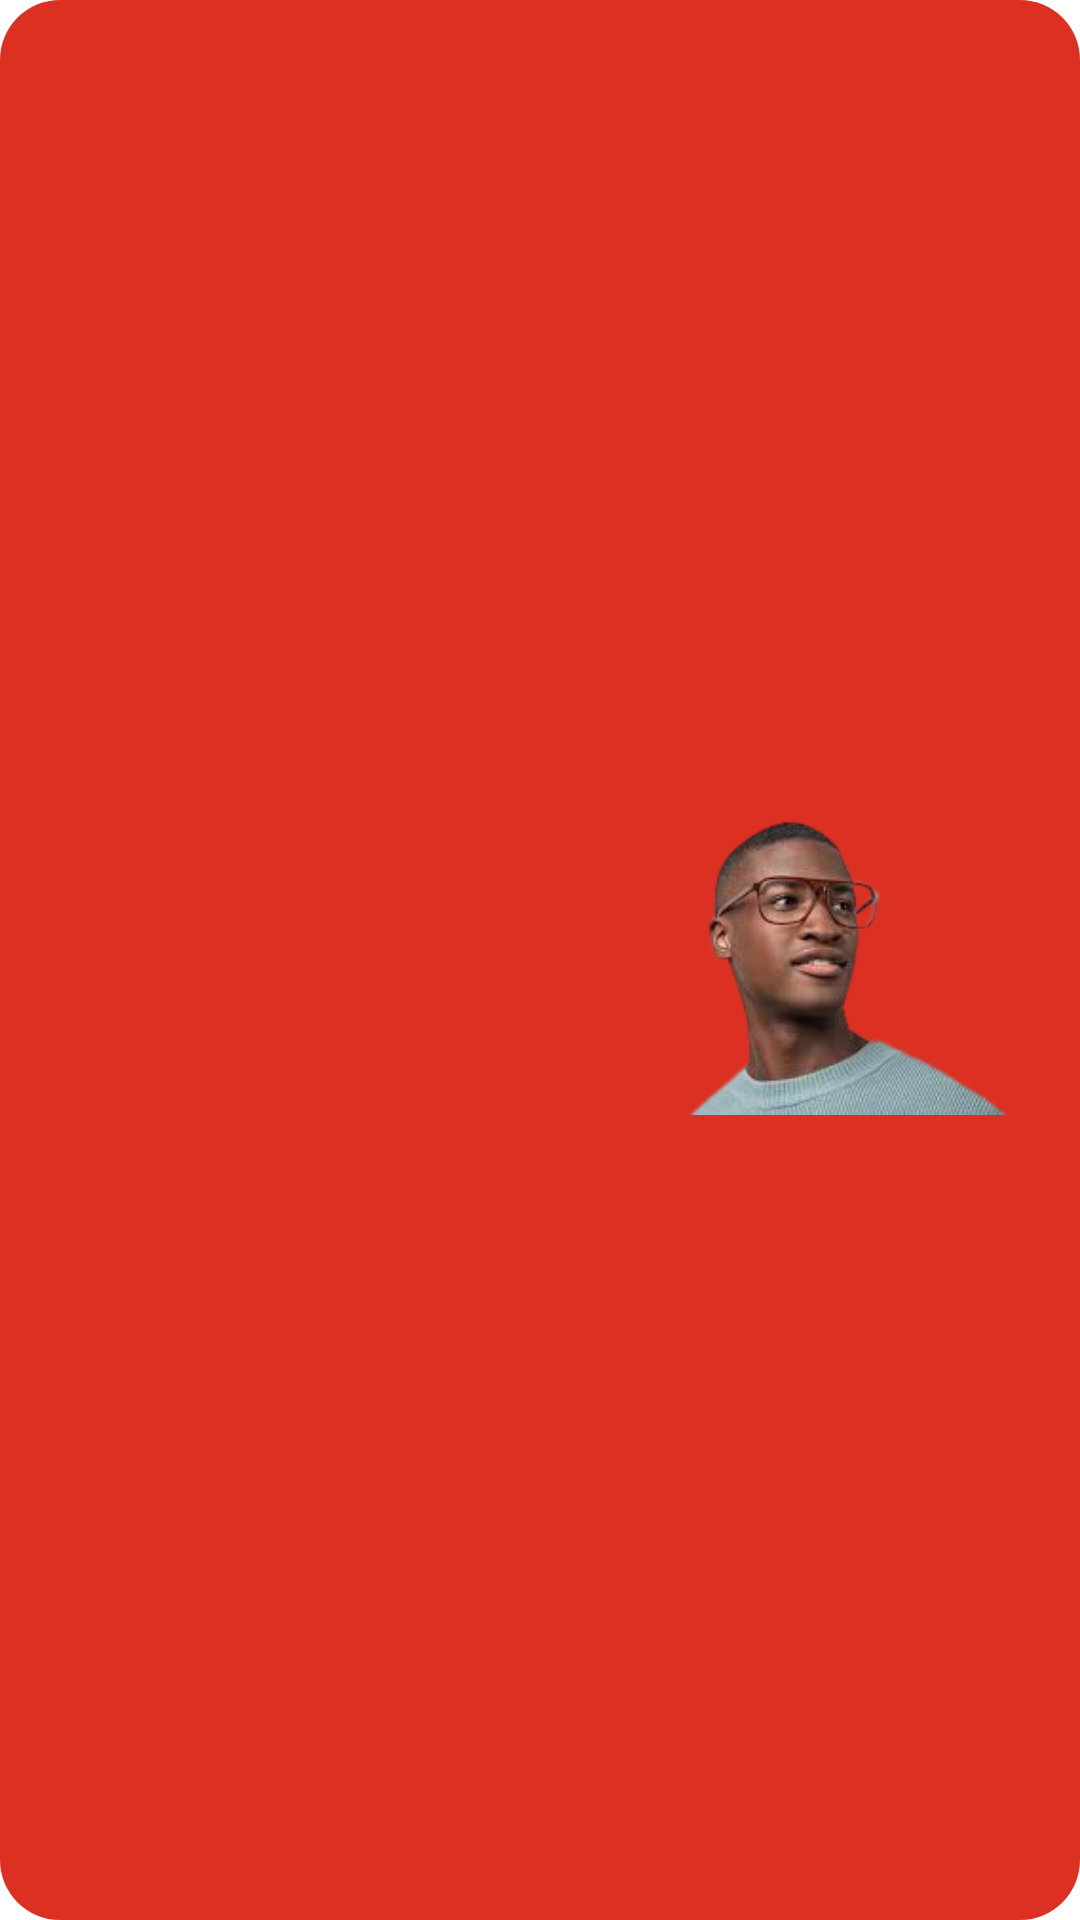

Write the Android layout XML for this screen, with the resource values it uses.
<!-- AndroidManifest.xml: application theme Theme.ArAccessories -->
<!-- res/layout/ad_item.xml -->
<layout xmlns:tools="http://schemas.android.com/tools"
    xmlns:android="http://schemas.android.com/apk/res/android"
    xmlns:app="http://schemas.android.com/apk/res-auto"

    >
    <data>
        <variable
            name="ad"
            type="com.example.araccessories.data.dataSource.localDataSource.entities.Ad" />
    </data>
    <androidx.constraintlayout.widget.ConstraintLayout
        android:layout_width="342dp"
        android:background="@drawable/rounded_ad_item"

        android:layout_height="160dp">

        <TextView
            android:id="@+id/adText"

            style="@style/adText"
            android:layout_width="134dp"
            android:layout_height="111dp"
            android:layout_marginStart="16dp"
            android:text="@{ad.adName}"
            app:layout_constraintBottom_toBottomOf="parent"
            app:layout_constraintEnd_toStartOf="@+id/imageView2"
            app:layout_constraintStart_toStartOf="parent"
            app:layout_constraintTop_toTopOf="parent">

        </TextView>

        <ImageView
            android:id="@+id/imageView2"
            android:layout_width="183dp"
            android:layout_height="118dp"
            android:src="@drawable/images_2"
            app:layout_constraintBottom_toBottomOf="parent"
            app:layout_constraintEnd_toEndOf="parent"
            app:layout_constraintTop_toTopOf="parent"
            android:contentDescription="@string/adimage">

        </ImageView>

    </androidx.constraintlayout.widget.ConstraintLayout>
</layout>
<!-- resources referenced by this layout -->
<resources>
  <!-- drawable images_2: png bitmap (drawable, 32564 bytes) -->
  <!-- drawable rounded_ad_item (drawable) -->
  <?xml version="1.0" encoding="utf-8"?>
  <shape xmlns:android="http://schemas.android.com/apk/res/android">
      <solid android:color="@color/red"/>
  
      <corners android:radius="20dp"/>
  </shape>
  <string name="adimage">adImage</string>
  <style name="adText">
          <item name="fontFamily">@font/inter_black</item>
          <item name="android:gravity">center</item>
          <item name="android:textSize">16sp</item>
          <item name="fontWeight">700</item>
  
      </style>
  <style name="Theme.ArAccessories" parent="Theme.MaterialComponents.DayNight.NoActionBar">
          
          <item name="colorPrimary">@color/black</item>
          <item name="colorPrimaryVariant">@color/Grey</item>
          <item name="colorOnPrimary">@color/white</item>
          
          <item name="colorSecondary">@color/teal_200</item>
          <item name="colorSecondaryVariant">@color/teal_700</item>
          <item name="colorOnSecondary">@color/black</item>
          
          <item name="android:statusBarColor">?attr/colorPrimaryVariant</item>
          <item name="android:windowContentTransitions">true</item>
  
          
      </style>
  <color name="red">#DB3022</color>
  <color name="black">#FF000000</color>
  <color name="Grey">#9B9B9B</color>
  <color name="white">#FFFFFFFF</color>
  <color name="teal_200">#FF03DAC5</color>
  <color name="teal_700">#FF018786</color>
</resources>
